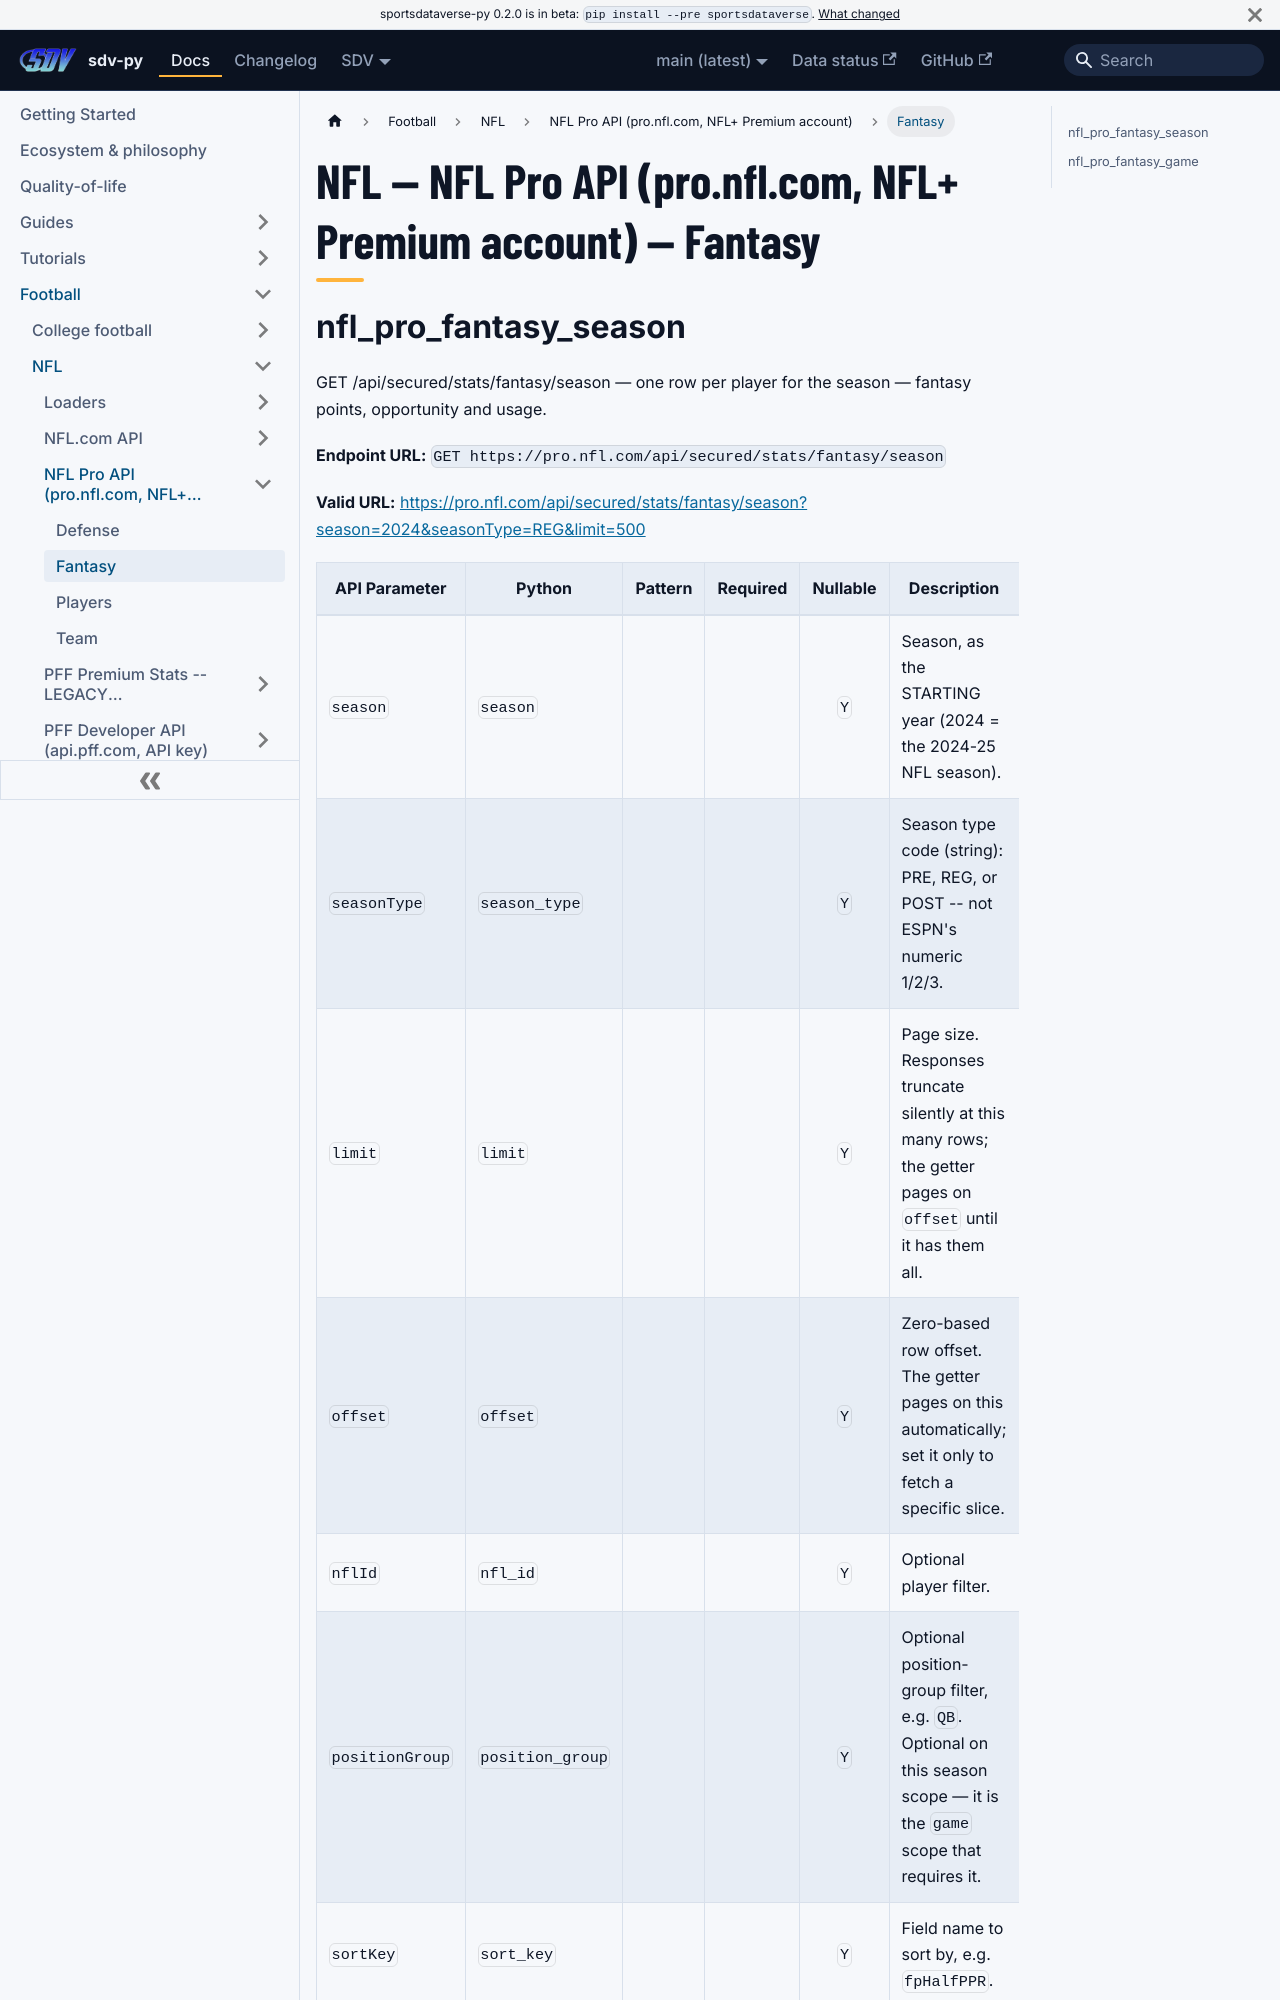

repository: sportsdataverse/sportsdataverse-py · page: docs/nfl/reference/nflpro/fantasy/index.html · generator: docusaurus

---
title: "NFL — NFL Pro API (pro.nfl.com, NFL+ Premium account) — Fantasy"
sidebar_label: "Fantasy"
sidebar_position: 2
description: "NFL — NFL Pro API (pro.nfl.com, NFL+ Premium account) — Fantasy — function reference in sdv-py, the SportsDataverse Python package."
toc_max_heading_level: 2
---
# NFL — NFL Pro API (pro.nfl.com, NFL+ Premium account) — Fantasy

## nfl_pro_fantasy_season

GET /api/secured/stats/fantasy/season — one row per player for the season — fantasy points, opportunity and usage.

**Endpoint URL:** `GET https://pro.nfl.com/api/secured/stats/fantasy/season`

**Valid URL:** [https://pro.nfl.com/api/secured/stats/fantasy/season?season=2024&seasonType=REG&limit=500](https://pro.nfl.com/api/secured/stats/fantasy/season?season=2024&seasonType=REG&limit=500)

| API Parameter | Python | Pattern | Required | Nullable | Description |
|---|---|:---:|:---:|:---:|---|
| `season` | `season` |  |  | `Y` | Season, as the STARTING year (2024 = the 2024-25 NFL season). |
| `seasonType` | `season_type` |  |  | `Y` | Season type code (string): PRE, REG, or POST -- not ESPN's numeric 1/2/3. |
| `limit` | `limit` |  |  | `Y` | Page size. Responses truncate silently at this many rows; the getter pages on ``offset`` until it has them all. |
| `offset` | `offset` |  |  | `Y` | Zero-based row offset. The getter pages on this automatically; set it only to fetch a specific slice. |
| `nflId` | `nfl_id` |  |  | `Y` | Optional player filter. |
| `positionGroup` | `position_group` |  |  | `Y` | Optional position-group filter, e.g. ``QB``. Optional on this season scope — it is the ``game`` scope that requires it. |
| `sortKey` | `sort_key` |  |  | `Y` | Field name to sort by, e.g. ``fpHalfPPR``. |
| `sortValue` | `sort_value` |  |  | `Y` | Sort direction: ``ASC`` or ``DESC``. |
